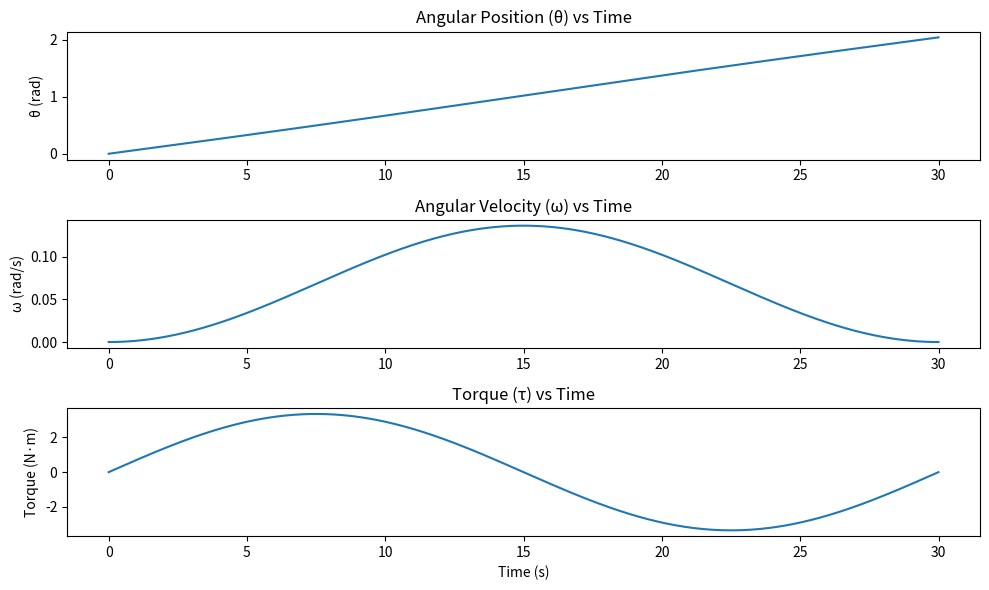

Write Python code to recreate this figure.
import numpy as np
import matplotlib.pyplot as plt

# Constants
g=9.81
m_rod = 1  # mass
m_motor = 10 # mass at end of beam
L = 1  # length
I = (1/3) * m_rod * L**2+ m_motor*L**2  # Moment of inertia


#------FIRST CASE: EXTENSION------#

theta_f = (117/180) * np.pi  # Final angle to cover
t_f = 30  # Total time  
angular_freq= 2*np.pi/(t_f) # Angular frequency
A = theta_f/(angular_freq*t_f-angular_freq**2*np.sin(angular_freq*t_f))

# Time array
t = np.linspace(0, t_f, 1000)

# Angular acceleration, velocity, and position functions
alpha_t = A * np.sin(angular_freq * t)
omega_t = -A * (angular_freq) * np.cos(angular_freq*t) + A * (angular_freq)
theta_t = -A * (angular_freq**2) * np.sin(angular_freq*t)+ A * (angular_freq)*t

# Torque as a function of time
torque_t = I * alpha_t

# Plotting the results
plt.figure(figsize=(10, 6))

plt.subplot(3, 1, 1)
plt.plot(t, theta_t)
plt.title('Angular Position (θ) vs Time')
plt.ylabel('θ (rad)')

plt.subplot(3, 1, 2)
plt.plot(t, omega_t)
plt.title('Angular Velocity (ω) vs Time')
plt.ylabel('ω (rad/s)')

plt.subplot(3, 1, 3)
plt.plot(t, torque_t)
plt.title('Torque (τ) vs Time')
plt.ylabel('Torque (N·m)')
plt.xlabel('Time (s)')

plt.tight_layout()
plt.show()

print("The maximum torque required is:", np.max(torque_t))
print("The maximum angle is:", np.rad2deg(np.max(theta_t)))

#------SECOND CASE: SUSTAINMENT------#
Moment=(m_rod*1/2*L+m_motor*L)*g
#Maximum torque required to sustain the load
print("The maximum torque required to sustain the load with a safety factor of 1.2 is:", max(Moment, np.max(torque_t)))

#REQUIRED GEARING TO ACHIEVE THIS WITH A MOTOR OF 10 Nm
Motor_torque = 10
# Gear ratio
gear_ratio = Moment/Motor_torque
print("The gear ratio required to achieve this with a motor of 10 Nm is:", gear_ratio)